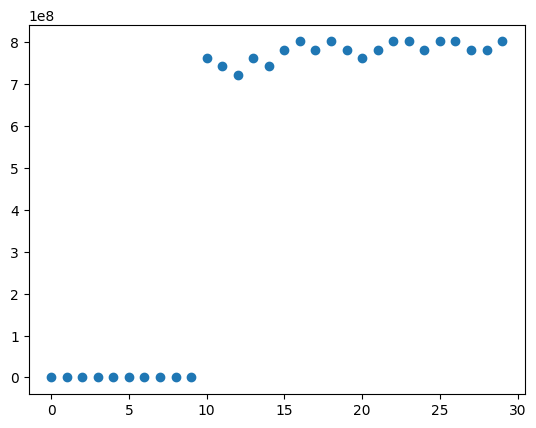
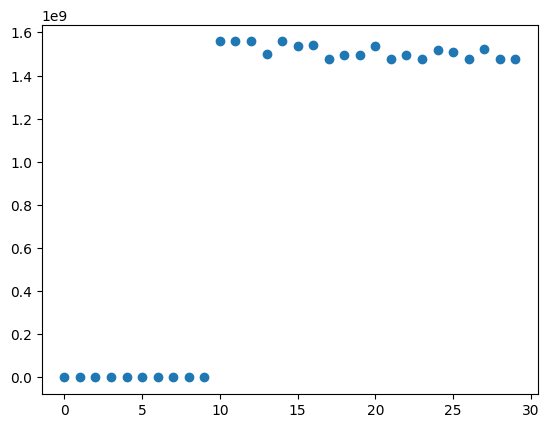

The matplotlib source for these figures, in order: (Note: this script raises an exception after producing the figures.)
#%% Librerías y funciones utilizadas
#%matplotlib qt
import numpy as np
import matplotlib.pyplot as plt
from mpl_toolkits.mplot3d import Axes3D
from numpy.linalg import inv
from numpy import dot
import matplotlib.style as style
from scipy import signal
style.use('default')

def GaussianNoise(SNR,Ps):
    mean_nu = 0
    var_nu = Ps/(10**(SNR/10))
    std_nu = np.sqrt(var_nu) #sigma_n
    Nu = np.random.normal(mean_nu, std_nu, size=N)
    return (Nu)

def filter(X, Wn, filtertype):
    order = 4
    [b,a] = signal.butter(order,Wn, btype=filtertype)    #coeficientes del filtro butterworth utilizado
    Y = signal.lfilter(b, a, X)  #filtro la señal para limitar el ruido
    return Y

def functionJ(Z, W):
    N = len(Z)
    M = len(W)
    S = np.zeros((N, 2*M))
    for m in range (0,M):
        for n in range(0, N):
            S[n, m] = np.cos(n * W[m])
            S[n, m + 2] = np.sin(n * W[m])

    #J = np.dot(np.dot(np.dot(Z.transpose(), S), np.linalg.inv(np.dot(S.transpose(), S))), np.dot(S.transpose(), Z))
    J = dot(Z.transpose(), S)
    Sinv = dot(S.transpose(), S)
    det = np.linalg.det(Sinv)
    if det < 1:
        J = 0
    else:
        Sinv=inv(Sinv)
        J = dot(J, Sinv)
        J= dot(J,dot(S.transpose(),Z))
    return np.abs(J)

def findmax(J,W1_est,W2_est,w1,w2):
    #idx = np.where(J == J.max())
    idx = np.unravel_index(np.argmax(J, axis=None), J.shape)
    w1_est = float(W1_est[idx[1]])
    w2_est = float(W2_est[idx[0]])
    if abs(w1_est-w1)<abs(w1_est-w2):
        W_est = [w1_est, w2_est]
    else:
        W_est = [w2_est, w1_est]
    return(W_est)


def doa(a, f, theta, d, N, SNR):
    M = f.size
    phi1 = (2 * np.pi * f1 / c) * d * np.sin(theta[0])  #Fase entre sensores para la f1
    phi2 = (2 * np.pi * f2 / c) * d * np.sin(theta[1])  #Fase entre sensores para la f2
    Ts = d * np.sin(theta[0])/c  #Período de muestreo por la separación de los sensores
    fs = 1 / Ts
    w1 = f[0] * np.pi / (fs / 2) #Frecuencia discreta normalizada 1
    w2 = f[1] * np.pi / (fs / 2)  #Frecuencia discreta normalizada 2
    W=[w1,w2]
    # Definición del ruido y del vector de muestras Z
    Z = np.zeros(N)
    A1 = a1 * np.cos(phi1)
    A2 = a2 * np.cos(phi2)
    B1 = -a1 * np.sin(phi1)
    B2 = -a2 * np.sin(phi2)
    Alpha = np.array([A1,A2,B1,B2])
    S = np.zeros((N, 2*M))
    for m in range (0,M):
        for n in range(0, N):
            S[n, m] = np.cos(n * W[m])
            S[n, m+2] = np.sin(n * W[m])
    Z = np.dot(S, Alpha)
    Ps = np.mean(Z ** 2)
    Nu=GaussianNoise(SNR,Ps)
    Z = np.dot(S, Alpha) + Nu

    #Primer filtrado del ruido
    fc = 0.9*fs/2    #frecuencia de corte
    wn = fc / (fs / 2)  #frecuencia normalizada del filtro
    Z=filter(Z,wn,'low')
    
    # Estimación de w1 y w2
    #W1_est = np.linspace(w1 - 1, w1 + 1, 50)
    #W2_est = np.linspace(w2 - 1, w2 + 1, 50)
    W1_est = np.linspace(0, np.pi, 100)
    W2_est = np.linspace(0, np.pi, 100)

    J=np.zeros((len(W1_est),len(W2_est)))

    for i in range(0, len(W1_est)):
        for j in range(0, len(W2_est)):
            W_est=np.array([W1_est[i],W2_est[j]])
            J[i,j]=functionJ(Z,W_est)

    # Busco el máximo de la función
    [w1_est,w2_est]=findmax(J,W1_est,W2_est,w1,w2)

    # Habiendo encontrado el máximo hago una búsqueda más fina con mayor resolución
    # Hago otro filtrado de ruido en una banda más angosta
    f1_est = w1_est * (fs / 2) / np.pi
    f2_est = w2_est * (fs / 2) / np.pi
    fc_low = np.min([f1_est, f2_est]) - 30 * MHz  #frecuencia de corte
    fc_high = np.max([f1_est, f2_est]) + 30 * MHz  #frecuencia de corte
    wn_low = fc_low / (fs / 2)  #frecuencia normalizada del filtro
    if wn_low > 1:
        wn_low = 0.99
    elif wn_low <= 0:
        wn_low = 0.1
    wn_high = fc_high / (fs / 2)  #frecuencia normalizada del filtro
    if wn_high > 1:
        wn_high = 0.99
    elif wn_high <= 0:
        wn_high = 0.1
    Wn=[wn_low, wn_high]
    Z=filter(Z,Wn,'band')

    if w1_est < 0.05:
        w1_low = 0
    else:
        w1_low = w1_est - 0.05

    if w2_est < 0.05:
        w2_low = 0
    else:
        w2_low = w2_est - 0.05

    if w1_est > np.pi-0.05:
        w1_high = np.pi
    else:
        w1_high = w1_est + 0.05

    if w2_est > np.pi-0.05:
        w2_high = np.pi
    else:
        w2_high = w2_est + 0.05

    W1_est = np.linspace(w1_low, w1_high, 50)
    W2_est = np.linspace(w2_low, w2_high, 50)
    J=np.zeros((len(W1_est),len(W2_est)))

    for i in range(0, len(W1_est)):
        for j in range(0, len(W2_est)):
            W_est=np.array([W1_est[i],W2_est[j]])
            J[i,j]=functionJ(Z,W_est)

    #Busco nuevamente el máximo
    [w1_est,w2_est]=findmax(J,W1_est,W2_est,w1,w2)
    f1_est = w1_est * (fs / 2) / np.pi
    f2_est = w2_est * (fs / 2) / np.pi
    f_est=np.array([f1_est,f2_est])

    # Defino la matriz S con las frecuencias estimadas
    S_est = np.zeros((N, 2*M))
    for m in range (0,M):
        for n in range(0, N):
            S_est[n, m] = np.cos(n * W_est[m])
            S_est[n, m + 2] = np.sin(n * W_est[m])
        
    #Calculo el vector Alpha estimado y los valores am_est y phim_est
    Alpha_est = inv(dot(S_est.transpose(), S_est))
    Alpha_est = dot(Alpha_est, dot(S_est.transpose(), Z))
    A1_est,A2_est,B1_est,B2_est=Alpha_est[0],Alpha_est[1],Alpha_est[2],Alpha_est[3]
    a1_est = np.sqrt(A1_est ** 2 + B1_est ** 2)
    phi1_est = np.arctan(-1*B1_est / A1_est)
    if phi1_est < 0:
            phi1_est=phi1_est+np.pi
    a2_est = np.sqrt(A2_est** 2 + B2_est** 2)
    phi2_est = np.arctan(-1*B2_est / A2_est)
    if phi2_est < 0:
            phi2_est=phi2_est+np.pi

    a_est = np.array([a1_est, a2_est])
    
    # Obtengo el ángulo de arribo estimado
    theta1_est = np.arcsin(phi1_est / (d * 2 * np.pi * f1_est / c))
    theta2_est = np.arcsin(phi2_est / (d * 2 * np.pi * f2_est / c))
    theta_est = np.array([theta1_est,theta2_est])
    theta_deg_est= theta_est*180/np.pi

    # Obtengo la varianza del ruido
    var_nu_est = Z - dot(S_est, Alpha_est)
    var_nu_est= np.sqrt(1/N * dot(var_nu_est.transpose(),var_nu_est))

    return(f_est,a_est,theta_deg_est,var_nu_est)


#%%
# Definición de constantes y unidades
kHz = 10 ** 3
MHz = 10 ** 6
GHz = 10 ** 9

c = 3 * 10 ** 8

#%%
# Definición de variables
N = 8                       #Número de sensores
theta_deg = np.array([60,60])  #DOA en grados
theta = theta_deg * np.pi / 180           #DOA en radianes

# Defición de señal y array de sensores
f1 = 900 * MHz  #Frecuencia de la señal transmitida 2
f2 = 1.7 * GHz  #Frecuencia de la señal transmitida 2
lambda1 = c / f1  #Longitud de onda de la señal transmitida
lambda2 = c / f2  #Longitud de onda de la señal transmitida
d = lambda2 / 2             #Separación entre sensores
f=np.array([f1,f2])
a1 = 10  #Amplitud de la señal transmitida 1
a2 = 20  #Amplitud de la señal transmitida 
a=np.array([a1,a2])


SNR = np.arange(0, 30) #Vector de valores de SNR
f_est = np.zeros((len(SNR), 2))
a_est = np.zeros((len(SNR), 2))
theta_deg_est = np.zeros((len(SNR), 2))
var_nu_est = np.zeros(len(SNR))

for i in range(10, len(SNR)):
    print(str(i)+" : "+str(SNR[i]))
    [f_est[i,:],a_est[i,:],theta_deg_est[i,:],var_nu_est[i]]=doa(a, f, theta, d, N, SNR[i])

#%%
plt.figure()
plt.plot(SNR,f_est[:,0],'o')
plt.show()

#%%
plt.figure()
plt.plot(SNR,f_est[:,1],'o')
plt.show()

#%%
plt.figure()
plt.plot(SNR,theta_deg_est[:,2],'o')
plt.show()

#%%
